The GitHub repository Natasyaamb/Tugas-Akhir-Naive-Bayes contains a labelled image folder "NaiveBayes" with 5 categories: bercak daun, daun berkerut, daun berputar, daun menggulung, daun menguning. Examples follow, each with its label.

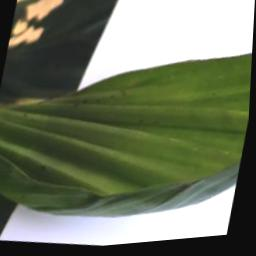
Label: daun berkerut

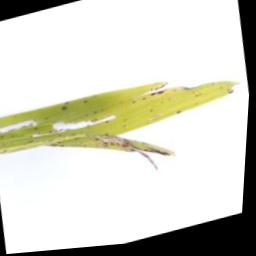
Label: daun menguning

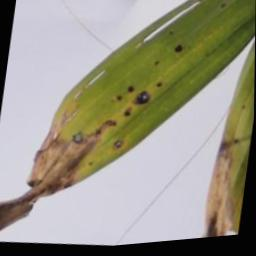
Label: bercak daun

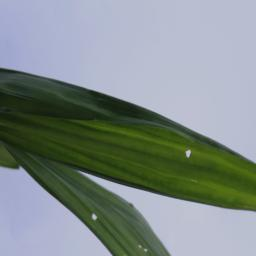
Label: daun berkerut

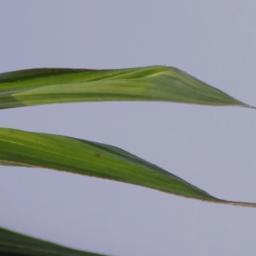
Label: daun berputar

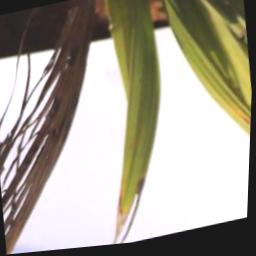
Label: daun berputar
